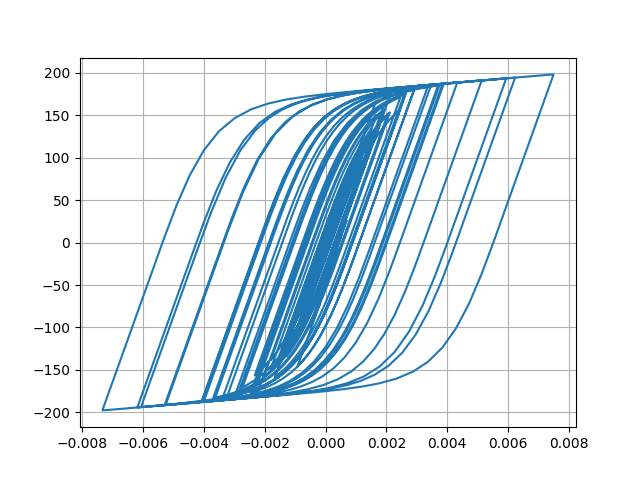

The file beside this chart, header and first rows:
Desplacment, Force
0.0, 0.0
5.699289716580829e-07, 0.05699
2.508860369541078e-06, 0.2509
6.334001319105164e-06, 0.6334
1.2466112737732741e-05, 1.247
2.083973352844425e-05, 2.084
3.0869173689867677e-05, 3.087
4.1714247850972094e-05, 4.171
5.256734531456902e-05, 5.255
6.290099306400029e-05, 6.288
7.250416891246958e-05, 7.247
8.131998756661876e-05, 8.127
8.925134379220773e-05, 8.918
9.610568233298154e-05, 9.602
0.0001017, 10.16
0.0001062, 10.61
0.0001097, 10.96
0.000113, 11.28
0.0001165, 11.63
0.0001208, 12.06
0.0001258, 12.56
0.000131, 13.08
0.0001356, 13.53
0.0001387, 13.84
0.0001394, 13.92
0.0001372, 13.7
0.000132, 13.17
0.0001237, 12.34
0.0001129, 11.26
9.995624584267806e-05, 9.969
8.548378656076111e-05, 8.522
6.989104247828524e-05, 6.962
5.356127693887389e-05, 5.329
3.67686560751761e-05, 3.65
1.962056911997562e-05, 1.935
2.0687679465912455e-06, 0.1802
-1.6274144120674505e-05, -1.654
-3.608010638136318e-05, -3.634
-5.819076392822718e-05, -5.844
-8.34086522239405e-05, -8.362
-0.0001121, -11.23
-0.0001442, -14.42
-0.0001789, -17.86
-0.0002151, -21.44
-0.0002511, -24.98
-0.0002851, -28.31
-0.0003153, -31.25
-0.00034, -33.65
-0.0003586, -35.44
-0.0003712, -36.65
-0.0003791, -37.41
-0.000384, -37.88
-0.0003878, -38.24
-0.0003917, -38.61
-0.0003964, -39.07
-0.0004023, -39.63
-0.0004095, -40.31
-0.000418, -41.12
-0.0004282, -42.09
-0.0004399, -43.2
... 2,941 more rows
